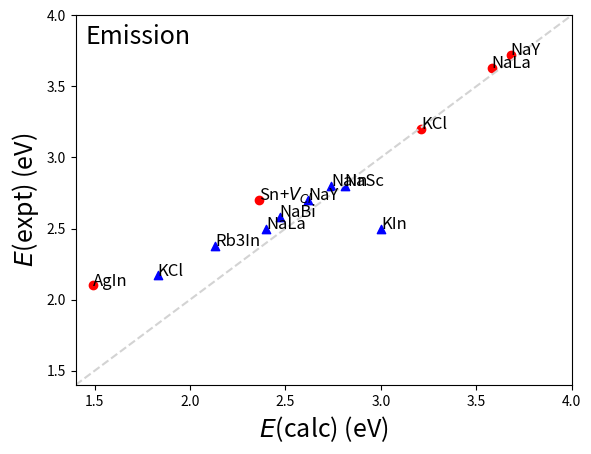

Reproduce this figure in Python.
# -*- coding: utf-8 -*-
"""
Created on Thu Aug 19 17:17:13 2021

@author: dugue
"""
import numpy as np
import random
a=[["1Cs2AgInCl6_Bi",3.40,3.23,2.10,1.49],
["1Cs2KInCl6_Sb",3.87,3.85,2.50,3.00],
["1Cs2NaBiCl6_Sb",3.44,3.55,2.58,2.47],
["1Cs2NaInCl6_Sb",3.70,3.73,2.80,2.74],
["1Cs2NaLaCl6_Bi",3.76,3.72,3.63,3.58],
["1Cs2NaLaCl6_Sb",3.80,3.62,2.50,2.40],
["1Cs2NaScCl6_Sb",3.75,3.72,2.80,2.81], 
["1Cs2NaYCl6_Bi",3.80,3.78,3.72,3.68],
["1Cs2NaYCl6_Sb",3.75,3.67,2.70,2.62],
["1Cs2SnCl6_Bi+$V_{Cl}$",3.40,3.32,2.70,2.36],
["1KCl_Bi",3.70,3.70,3.20,3.21],
["1KCl_Sb",3.20,3.85,2.17,1.83],
["1Rb3InCl6_Sb",3.63,3.65,2.38,2.13]]

b=[["1Cs2AgInCl6_Bi",3.40,3.23,2.10,1.49,2.57351],
["1Cs2KInCl6_Sb",3.87,3.85,2.50,3.00,2.54712],
["1Cs2NaBiCl6_Sb",3.44,3.55,2.58,2.47,2.72536],
["1Cs2NaInCl6_Sb",3.70,3.73,2.80,2.74,2.55322],
["1Cs2NaLaCl6_Bi",3.76,3.72,3.63,3.58,2.77656],
["1Cs2NaLaCl6_Sb",3.80,3.62,2.50,2.40,2.77656],
["1Cs2NaScCl6_Sb",3.75,3.72,2.80,2.81,2.50912],
["1Cs2NaYCl6_Bi",3.80,3.78,3.72,3.68,2.64217],
["1Cs2NaYCl6_Sb",3.75,3.67,2.70,2.62,2.64217],
["1KCl_Bi",3.70,3.70,3.20,3.21,3.19180],
["1KCl_Sb",3.20,3.85,2.17,1.83,3.19180],
["1Rb3InCl6_Sb",3.63,3.65,2.38,2.13,2.54941]]

sb=[
["1Cs2NaBiCl6_Sb",3.44,3.55,2.58,2.47,2.72536],
["1Cs2NaInCl6_Sb",3.70,3.73,2.80,2.74,2.55322],
["1Cs2NaLaCl6_Sb",3.80,3.62,2.50,2.40,2.77656],
["1Cs2NaScCl6_Sb",3.75,3.72,2.80,2.81,2.50912],
["1Cs2NaYCl6_Sb",3.75,3.67,2.70,2.62,2.64217],
["1KCl_Sb",3.20,3.85,2.17,1.83,3.19180],
]

bi=[
["1Cs2NaLaCl6_Bi",3.76,3.72,3.63,3.58,2.77656],
["1Cs2NaYCl6_Bi",3.80,3.78,3.72,3.68,2.64217],
["1KCl_Bi",3.70,3.70,3.20,3.21,3.19180],
]

word_size=12

def scatter_plot_em(list_scat,n):
    import matplotlib.pyplot as plt
    for i in sorted(list_scat,key=lambda x:x[4]):
        if "_Bi" in i[0]:
            plt.scatter(i[4],i[3],color="red")
        else:
            plt.scatter(i[4],i[3],marker="^",color="blue")
        
        plt.annotate(i[0].replace("Cs2","").replace("Cl6","").replace("_Sb","").replace("_Bi","")[1:],
                     xy=(i[4],i[3]),xytext=(0,0),textcoords='offset points',fontsize=word_size)
    plt.annotate("Emission",
                     xy=(1.45,3.8),
                     xytext=(0,0),textcoords='offset points',fontsize=18)
            
        
    plt.plot([1.4,4],[1.4,4],linestyle="dashed",color="lightgray")
    plt.xlabel('$E$(calc) (eV)',fontsize=18)
    plt.xlim(1.4,4)
    plt.ylim(1.4,4)
    plt.ylabel('$E$(expt) (eV)',fontsize=18)
    plt.show()
    #plt.savefig("em"+str(n),dpi=300)
    plt.close("all")
    return None

def scatter_plot_ex(list_scat,n):
    import matplotlib.pyplot as plt
    prev=[]
    for i in sorted(list_scat,key=lambda x:x[2]):
        if "_Bi" in i[0]:
            plt.scatter(i[2],i[1],color="red")
        else:
            plt.scatter(i[2],i[1],marker="^",color="blue")
        
        if prev:
            if abs(prev[1]-i[1])<0.1 and abs(prev[0]-i[2])<0.07:
                #i[1]-=0.2*np.sign(prev[1]-i[1])
                #plt.plot([i[2],i[2]],[i[1],i[1]-0.5])
                d=0.4*random.random()
                if random.random()>0.5:
                    plt.plot([i[2],i[2]],[i[1],i[1]-d+0.03],"k--")
                    plt.annotate(i[0].replace("Cs2","").replace("Cl6","").replace("_Sb","").replace("_Bi","")[1:],
                     xy=(i[2],i[1]-d),xytext=(-10,0),textcoords='offset points',fontsize=word_size)
                else:
                    plt.plot([i[2],i[2]],[i[1],i[1]+d],"k--")
                    plt.annotate(i[0].replace("Cs2","").replace("Cl6","").replace("_Sb","").replace("_Bi","")[1:],
                     xy=(i[2],i[1]+d),xytext=(-10,0),textcoords='offset points',fontsize=word_size)
                    
            else:
                plt.annotate(i[0].replace("Cs2","").replace("Cl6","").replace("_Sb","").replace("_Bi","")[1:],
                     xy=(i[2],i[1]),xytext=(-10,10),textcoords='offset points',fontsize=word_size)
                prev=[i[2],i[1]]
        else:
            plt.annotate(i[0].replace("Cs2","").replace("Cl6","").replace("_Sb","").replace("_Bi","")[1:],
                 xy=(i[2],i[1]),xytext=(-10,10),textcoords='offset points',fontsize=word_size)
            prev=[i[2],i[1]]
    plt.annotate("Excitation",
                     xy=(3.15,3.8),
                     xytext=(0,0),textcoords='offset points',fontsize=18)
            
        
    plt.plot([3.1,4],[3.1,4],"k--")
    plt.xlabel('$E$(calc) (eV)',fontsize=18)
    plt.xlim(3.1,4)
    plt.ylim(3.1,4)
    plt.ylabel('$E$(expt) (eV)',fontsize=18)
    #plt.show()
    plt.savefig("ex"+str(n),dpi=300)
    plt.close("all")
    return None

# def scatter_plot_ex(list_scat):
#     import matplotlib.pyplot as plt
    
#     for i in list_scat:
#         flag=True
#         if "_Bi" in i[0]:
#             plt.scatter(i[2],i[1],color="red")
#         else:
#             plt.scatter(i[2],i[1],marker="^",color="blue")
#         for j in range(list_scat.index(i)):
#             if abs(i[1]-list_scat[j][1])<0.01 and abs(i[2]-list_scat[j][2])<0.3:
#                 flag=False
#         plt.annotate(i[0].replace("Cs2","").replace("Cl6","").replace("_Sb","").replace("_Bi","")[1:],xy=(i[2],i[1]),xytext=(0,0) if flag else (0,5),textcoords='offset points',fontsize=word_size)
            
        
#     plt.plot([3.1,4],[3.1,4],"k--")
#     plt.xlabel('Calculated $\Delta$Eexc (eV)')
#     plt.xlim(3.1,4)
#     plt.ylim(3.1,4)
#     plt.ylabel('Measured $\Delta$Eexc (eV)')
#     #plt.show()
#     plt.savefig("ex",dpi=300)
#     plt.close("all")
#     return None

def scatter_plot2(list_scat,n):
    import matplotlib.pyplot as plt
    import random
    import numpy as np
    label=["exp_ex","ex","exp_em","em"]
    for j in range(5)[-1:]:
        for i in list_scat:
            if "_Bi" in i[0]:
                plt.scatter(i[5],i[j],color="red")
                plt.annotate(i[0].replace("Cs2","").replace("Cl6","").replace("_Sb","").replace("_Bi","")[1:],xy=(i[5],i[j]),xytext=(-10,5),textcoords='offset points',fontsize=word_size)
            else:
                plt.scatter(i[5],i[j],marker="^",color="blue")
                plt.annotate(i[0].replace("Cs2","").replace("Cl6","").replace("_Sb","").replace("_Bi","")[1:],xy=(i[5],i[j]),xytext=(-10,5 if random.random()>0.5 else -15),textcoords='offset points',fontsize=word_size)
        x=np.linspace(2.4,3.3,2)
        coef=np.polyfit(list(zip(*sb))[5],list(zip(*sb))[4],1)
        plt.plot(x,np.poly1d(coef)(x),"k--")
        
        coef=np.polyfit(list(zip(*bi))[5],list(zip(*bi))[4],1)
        plt.plot(x,np.poly1d(coef)(x),"k--") 
        
        plt.xlabel('Bond length of $M$-Cl in host ($\AA$)',fontsize=16)
        plt.ylabel("$E_{emission}$(calc) (eV)",fontsize=16)
        
        # plt.xlabel('Structure',fontsize=10)
        # plt.ylabel("Emission",fontsize=14)
        # plt.xticks([])
        # plt.yticks([])
        
        plt.tight_layout()
        plt.show()
        #plt.savefig(label[j-1]+"priSb"+str(n),dpi=300)
        plt.close("all")
    return None

#scatter_plot2(b,1)
#scatter_plot_ex(a)

# for i in range(30):
#     #scatter_plot2(b,i)
scatter_plot_em(a,1)
    
    
